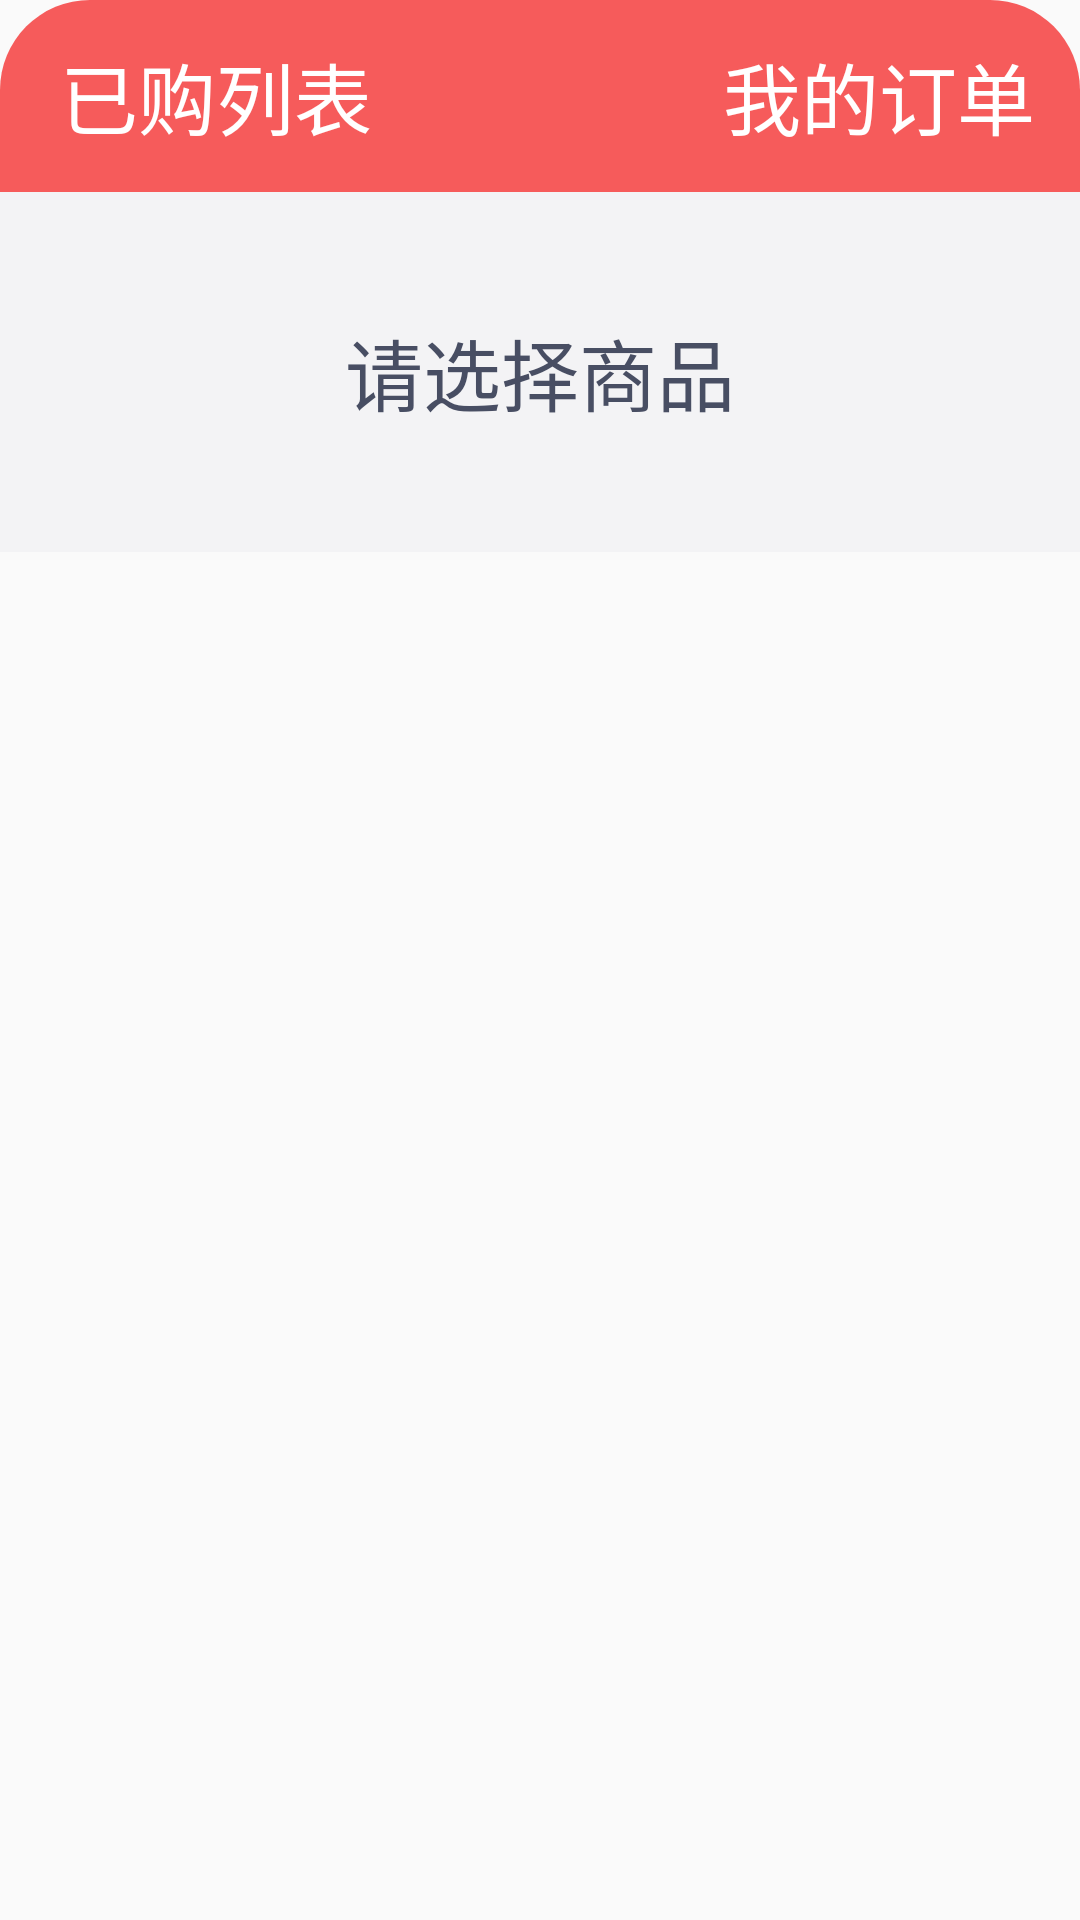

The Android layout XML behind this screen, and the referenced resources:
<!-- AndroidManifest.xml: application theme AppTheme -->
<!-- res/layout/view_shop_car.xml -->
<?xml version="1.0" encoding="utf-8"?>
<LinearLayout xmlns:android="http://schemas.android.com/apk/res/android"
    xmlns:tools="http://schemas.android.com/tools"
    android:layout_width="match_parent"
    android:layout_height="wrap_content"
    android:maxHeight="494dp"
    android:orientation="vertical">

    <RelativeLayout
        android:layout_width="match_parent"
        android:layout_height="64dp"
        android:background="@drawable/bg_shop_car_top">

        <TextView
            android:id="@id/cv_clearAll"
            android:layout_width="wrap_content"
            android:layout_height="match_parent"
            android:layout_marginStart="20dp"
            android:drawableLeft="@drawable/ic_trash"
            android:gravity="center_vertical"
            android:text="清空"
            android:textColor="@color/white"
            android:textSize="26sp"
            android:visibility="gone" />

        <TextView
            android:id="@+id/cv_tip"
            android:layout_width="wrap_content"
            android:layout_height="match_parent"
            android:layout_marginStart="20dp"
            android:gravity="center_vertical"
            android:text="已购列表"
            android:textColor="@color/white"
            android:textSize="26sp" />

        <TextView

            android:id="@id/cv_myOrder"
            android:layout_width="wrap_content"
            android:layout_height="match_parent"
            android:layout_alignParentEnd="true"
            android:layout_marginEnd="15dp"
            android:gravity="center_vertical"
            android:text="我的订单"
            android:textColor="@color/white"
            android:textSize="26sp" />
    </RelativeLayout>


    <LinearLayout
        android:layout_width="match_parent"
        android:layout_height="wrap_content"
        android:background="@color/bg"
        android:orientation="vertical">

        <com.sovell.retail_cabinet.widget.MaxHeightRecyclerView
            android:id="@id/cv_shop_car_list"
            android:layout_width="match_parent"
            android:layout_height="match_parent"
            android:layout_marginTop="20dp"
            android:visibility="gone" />

        <TextView
            android:id="@id/cv_emptyDataPrompt"

            android:layout_width="match_parent"
            android:layout_height="120dp"
            android:background="@color/bg"
            android:gravity="center"
            android:text="请选择商品"
            android:textColor="@color/black_48"
            android:textSize="26sp" />

    </LinearLayout>


    <LinearLayout
        android:id="@id/cv_shop_car_bottom"
        android:layout_width="match_parent"
        android:layout_height="140dp"
        android:orientation="horizontal"
        android:visibility="gone">

        <LinearLayout
            android:layout_width="0dp"
            android:layout_height="match_parent"
            android:layout_weight="2"
            android:background="@color/white"
            android:gravity="center_vertical"
            android:paddingLeft="20dp">

            <TextView
                android:id="@id/cv_totalCommodityCount"
                android:layout_width="wrap_content"
                android:layout_height="33dp"
                android:gravity="center"
                tools:text="共5份,"
                android:textColor="@color/black_48"
                android:textSize="28sp" />

            <TextView
                android:id="@id/cv_totalCommodityPrice"
                android:layout_width="wrap_content"
                android:layout_height="wrap_content"
                tools:text="￥60元"
                android:textColor="@color/black_48"
                android:textSize="36sp"
                android:textStyle="bold" />
        </LinearLayout>

        <LinearLayout
            android:id="@id/cv_settlement"
            android:layout_width="0dp"
            android:layout_height="match_parent"
            android:layout_weight="2"
            android:background="@color/red_f6"
            android:gravity="center">

            <TextView
                android:layout_width="wrap_content"
                android:layout_height="wrap_content"
                android:text="立即结算"
                android:textColor="@color/white"
                android:textSize="42sp" />
        </LinearLayout>
    </LinearLayout>
</LinearLayout>
<!-- resources referenced by this layout -->
<resources>
  <color name="bg">#fff3f3f5</color>
  <color name="black_48">#484E63</color>
  <color name="red_f6">#F65B5B</color>
  <color name="white">#FFFFFF</color>
  <!-- drawable bg_shop_car_top (drawable) -->
  <?xml version="1.0" encoding="utf-8"?>
  <selector xmlns:android="http://schemas.android.com/apk/res/android">
      <item  android:height="64dp">
          <shape android:shape="rectangle">
              <solid android:color="@color/red_f6" />
              <corners android:topLeftRadius="30dp" android:topRightRadius="30dp" android:bottomLeftRadius="0dp" android:bottomRightRadius="0dp" />
          </shape>
      </item>
  </selector>
  <!-- drawable ic_trash: png bitmap (drawable-mdpi, 451 bytes) -->
  <style name="AppTheme" parent="Theme.AppCompat.Light.NoActionBar">
          
          <item name="android:windowNoTitle">true</item>
          <item name="android:windowFullscreen">true</item>
          <item name="colorPrimary">@color/colorPrimary</item>
          <item name="colorPrimaryDark">@color/colorPrimaryDark</item>
          <item name="colorAccent">@color/colorAccent</item>
      </style>
  <color name="colorPrimary">#008577</color>
  <color name="colorPrimaryDark">#00574B</color>
  <color name="colorAccent">#D81B60</color>
</resources>
